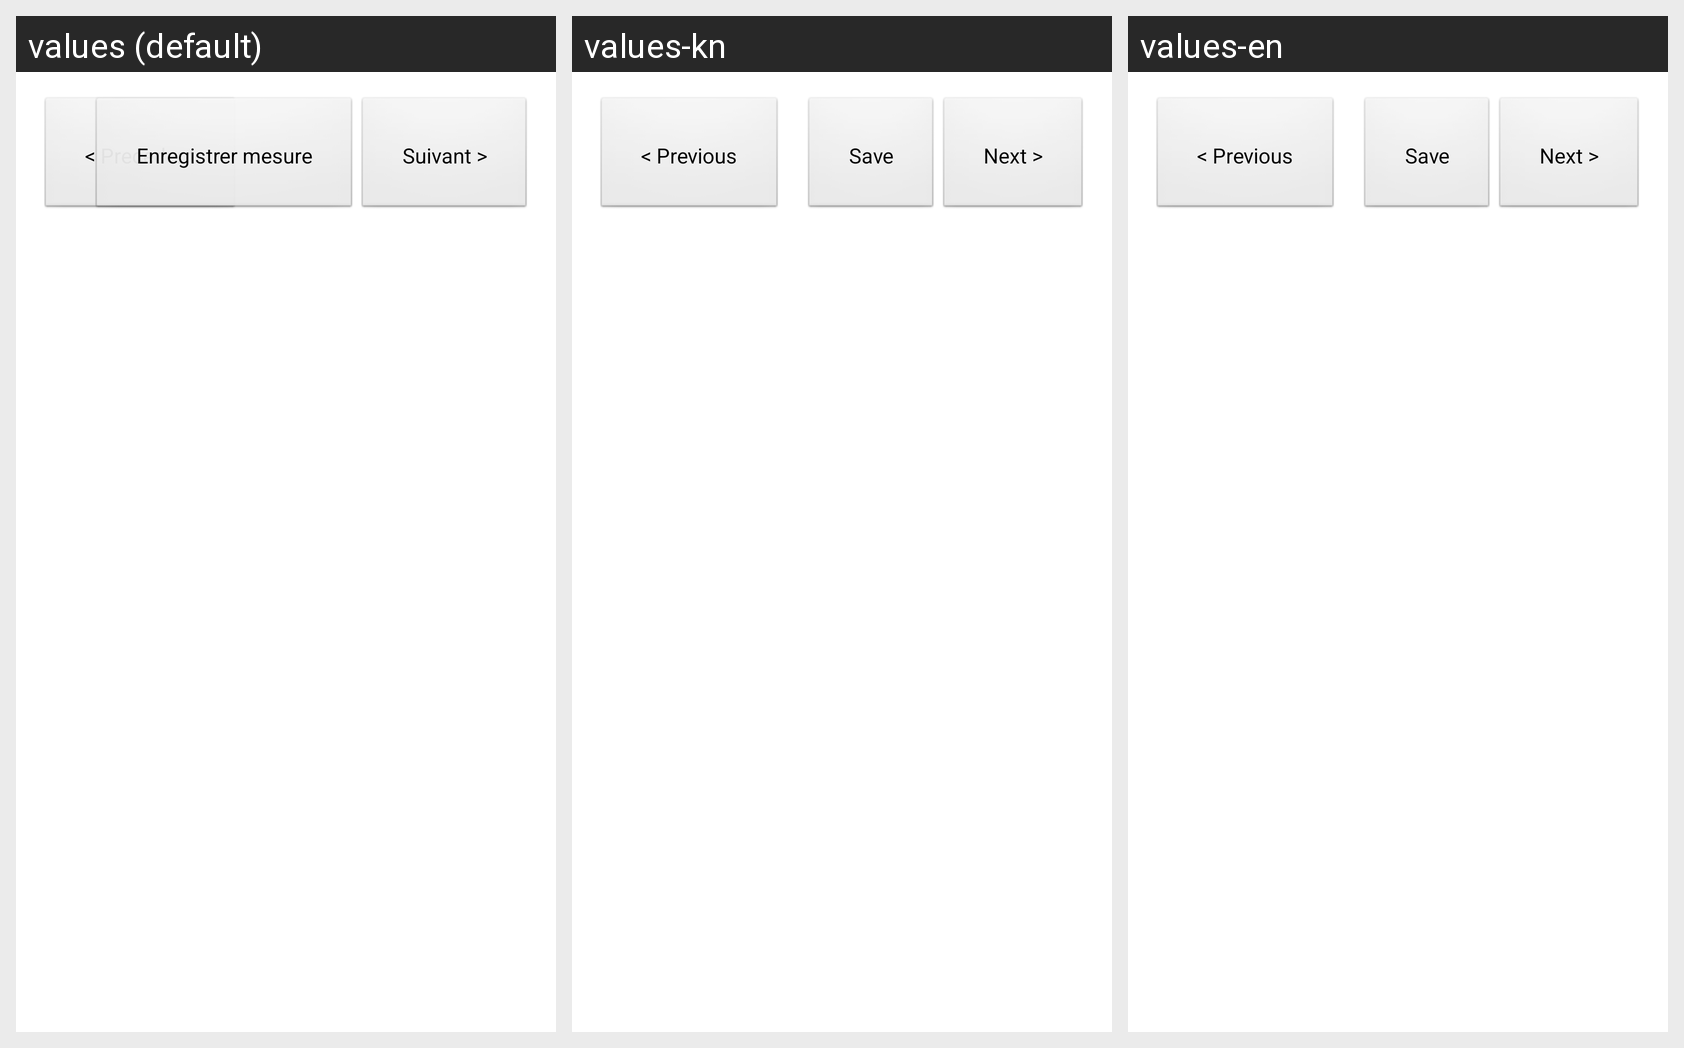

The same Android screen rendered under several of its app's locales, left to right. List the strings drawn on it with the default value and each locale's translation.
Android screen res/layout/activity_new_enter_reading.xml rendered under 3 locales, left to right: values (default), values-kn, values-en. Device: Nexus 5 (rendered at 1080×1920; each locale shown at half size, 540×960, under a caption strip naming it); theme AppTheme.
Strings drawn on this screen, with the default value and each locale's value (text and hints the layout hard-codes, and strings that could not be matched under every locale, appear in the picture but are not listed):

previous
  values: < Precedent
  values-kn: < Previous
  values-en: < Previous

button_save
  values: Enregistrer mesure
  values-kn: Save
  values-en: Save

next
  values: Suivant >
  values-kn: Next >
  values-en: Next >
